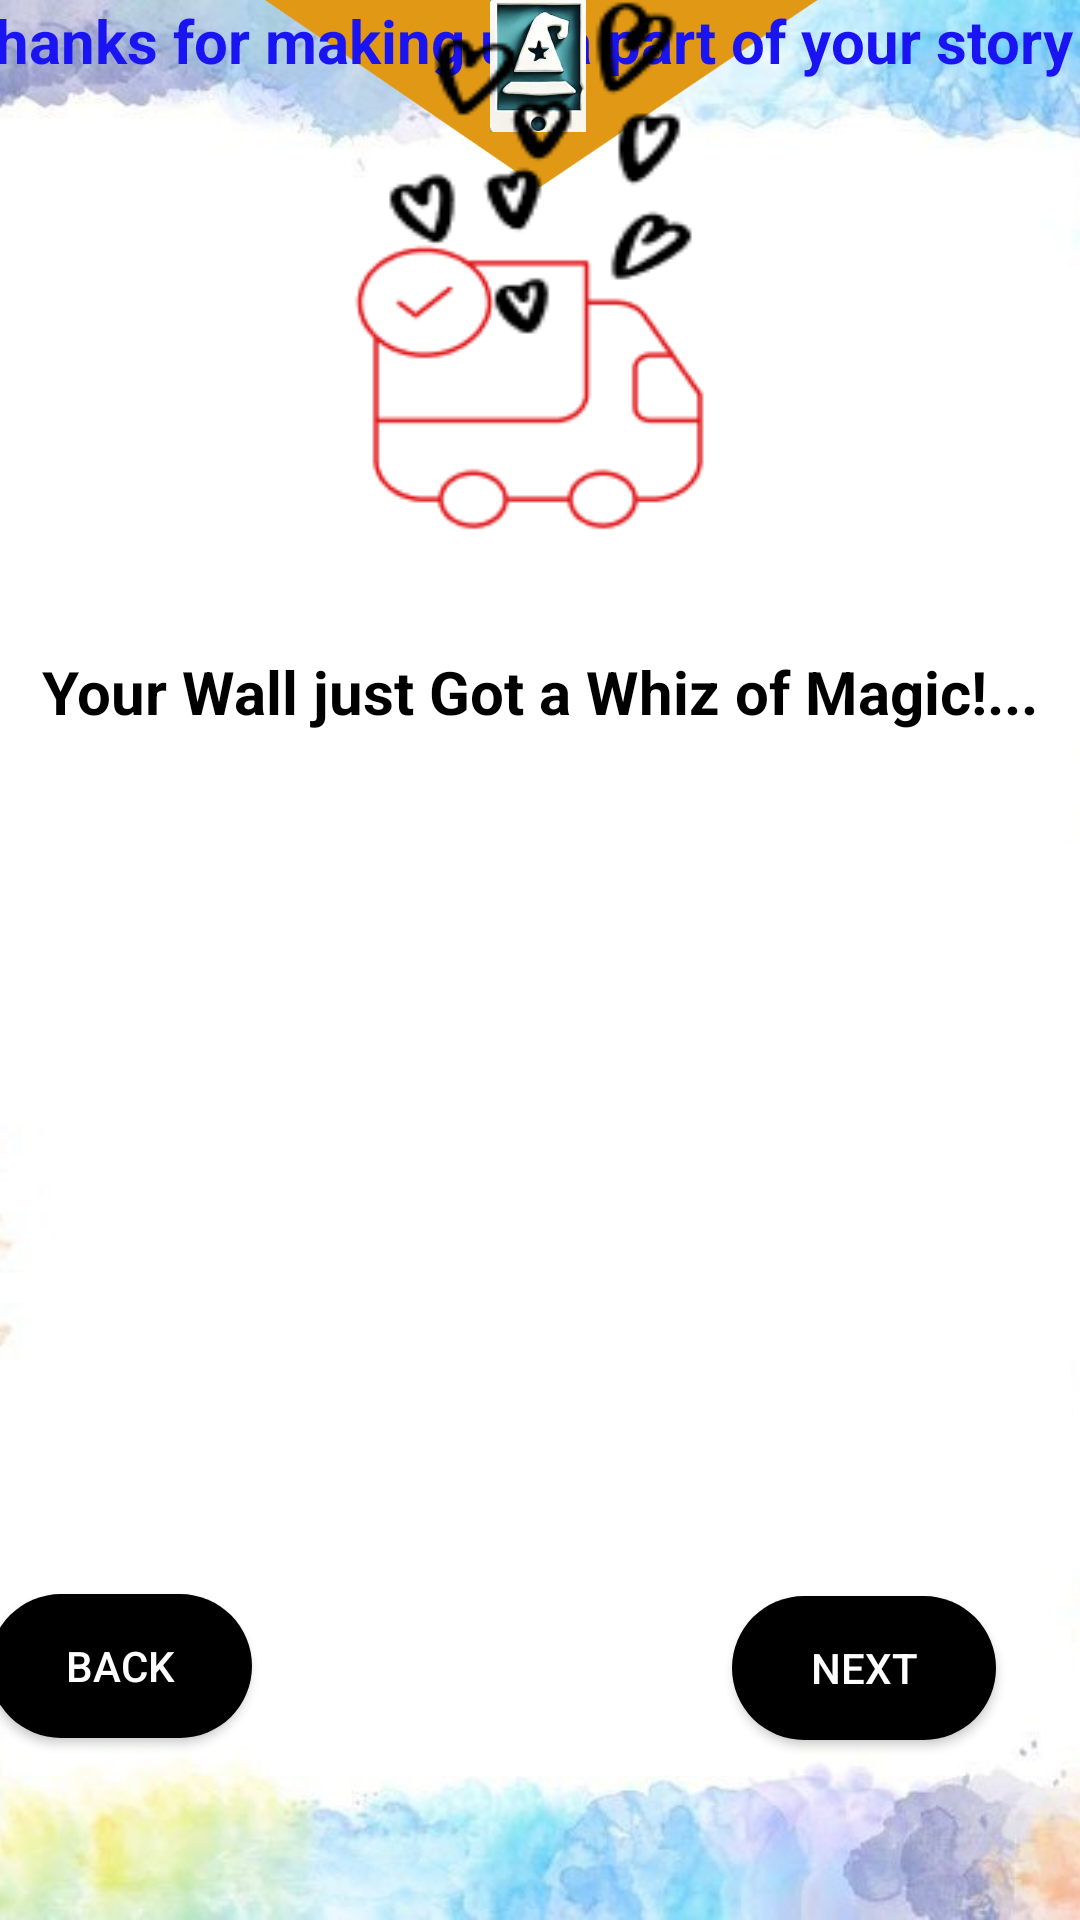

This screen was rendered from an Android layout file. Write that file and the resources it references.
<!-- AndroidManifest.xml: application theme Theme.WallWhiz -->
<!-- res/layout/activity_truck.xml -->
<?xml version="1.0" encoding="utf-8"?>
<androidx.constraintlayout.widget.ConstraintLayout xmlns:android="http://schemas.android.com/apk/res/android"
    xmlns:app="http://schemas.android.com/apk/res-auto"
    xmlns:tools="http://schemas.android.com/tools"
    android:id="@+id/main"
    android:layout_width="match_parent"
    android:layout_height="match_parent"
    android:background="@drawable/background_img">


    <View
        android:id="@+id/view"
        android:layout_width="404dp"
        android:layout_height="138dp"
        android:layout_marginTop="-5dp"
        android:layout_marginBottom="9dp"
        android:background="@drawable/poly"
        app:layout_constraintBottom_toTopOf="@+id/logo"
        app:layout_constraintEnd_toEndOf="parent"
        app:layout_constraintStart_toStartOf="parent"
        app:layout_constraintTop_toTopOf="parent" />

    <TextView
        android:id="@+id/payment"
        android:layout_width="wrap_content"
        android:layout_height="44dp"
        android:layout_marginTop="33dp"
        android:text="Your Wall just Got a Whiz of Magic!..."
        android:textColor="#000000"
        android:textSize="20sp"
        android:textStyle="bold"
        app:layout_constraintEnd_toEndOf="parent"
        app:layout_constraintStart_toStartOf="parent"
        app:layout_constraintTop_toBottomOf="@+id/imageView" />

    <TextView
        android:layout_width="389dp"
        android:layout_height="35dp"
        android:text="Thanks for making us a part of your story"
        android:textColor="#1B14F2"
        android:textSize="20sp"
        android:textStyle="bold"
        app:layout_constraintEnd_toEndOf="parent"
        app:layout_constraintStart_toStartOf="parent"
        tools:layout_editor_absoluteY="610dp" />

    <ImageView
        android:id="@+id/logo"
        android:layout_width="56dp"
        android:layout_height="44dp"
        android:src="@drawable/logo_img"
        app:layout_constraintEnd_toEndOf="parent"
        app:layout_constraintHorizontal_bias="0.498"
        app:layout_constraintStart_toStartOf="parent"
        tools:layout_editor_absoluteY="142dp" />

    <ImageView
        android:id="@+id/imageView"
        android:layout_width="172dp"
        android:layout_height="105dp"
        android:layout_marginTop="16dp"
        android:src="@drawable/truck"
        app:layout_constraintBottom_toBottomOf="parent"
        app:layout_constraintEnd_toEndOf="parent"
        app:layout_constraintHorizontal_bias="0.497"
        app:layout_constraintStart_toStartOf="parent"
        app:layout_constraintTop_toBottomOf="@+id/logo"
        app:layout_constraintVertical_bias="0.04" />

    <ImageView
        android:id="@+id/truck_image"
        android:layout_width="125dp"
        android:layout_height="112dp"
        android:background="@drawable/hearts"
        app:layout_constraintEnd_toEndOf="parent"
        app:layout_constraintStart_toStartOf="parent"
        tools:layout_editor_absoluteY="447dp" />

    <androidx.appcompat.widget.AppCompatButton
        android:id="@+id/btnback"
        android:layout_width="0dp"
        android:layout_height="wrap_content"
        android:layout_marginHorizontal="8dp"
        android:layout_marginEnd="276dp"
        android:layout_marginBottom="60dp"
        android:layout_weight="1"
        android:background="@drawable/button_bg"
        android:text="Back"
        android:textColor="@android:color/white"
        app:layout_constraintBottom_toBottomOf="parent"
        app:layout_constraintEnd_toEndOf="parent"
        app:layout_constraintTop_toBottomOf="@+id/payment"
        app:layout_constraintVertical_bias="0.997" />

    <androidx.appcompat.widget.AppCompatButton
        android:id="@+id/appCompatButton"
        android:layout_width="0dp"
        android:layout_height="wrap_content"
        android:layout_marginHorizontal="8dp"
        android:layout_marginEnd="28dp"
        android:layout_marginBottom="60dp"
        android:layout_weight="1"
        android:background="@drawable/button_bg"
        android:text="Next"
        android:textColor="@android:color/white"
        app:layout_constraintBottom_toBottomOf="parent"
        app:layout_constraintEnd_toEndOf="parent" />


    </androidx.constraintlayout.widget.ConstraintLayout>
<!-- resources referenced by this layout -->
<resources>
  <!-- drawable background_img: png bitmap (drawable, 124445 bytes) -->
  <!-- drawable button_bg (drawable) -->
  <?xml version="1.0" encoding="utf-8"?>
  <shape  xmlns:android="http://schemas.android.com/apk/res/android"
      android:shape="rectangle">
      <corners
          android:radius="27dp">
      </corners>
      <gradient
          android:type="linear"
          android:angle="45"
          android:centerX="35%"
          android:startColor="#000000"
          android:endColor="#000000"
          />
  </shape>
  <!-- drawable hearts: png bitmap (drawable, 2150 bytes) -->
  <!-- drawable logo_img: png bitmap (drawable, 71902 bytes) -->
  <!-- drawable poly: png bitmap (drawable, 13814 bytes) -->
  <!-- drawable truck: png bitmap (drawable, 3245 bytes) -->
  <style name="Theme.WallWhiz" parent="Base.Theme.WallWhiz" />
  <style name="Base.Theme.WallWhiz" parent="Theme.AppCompat.Light.NoActionBar">
          
          
      </style>
</resources>
